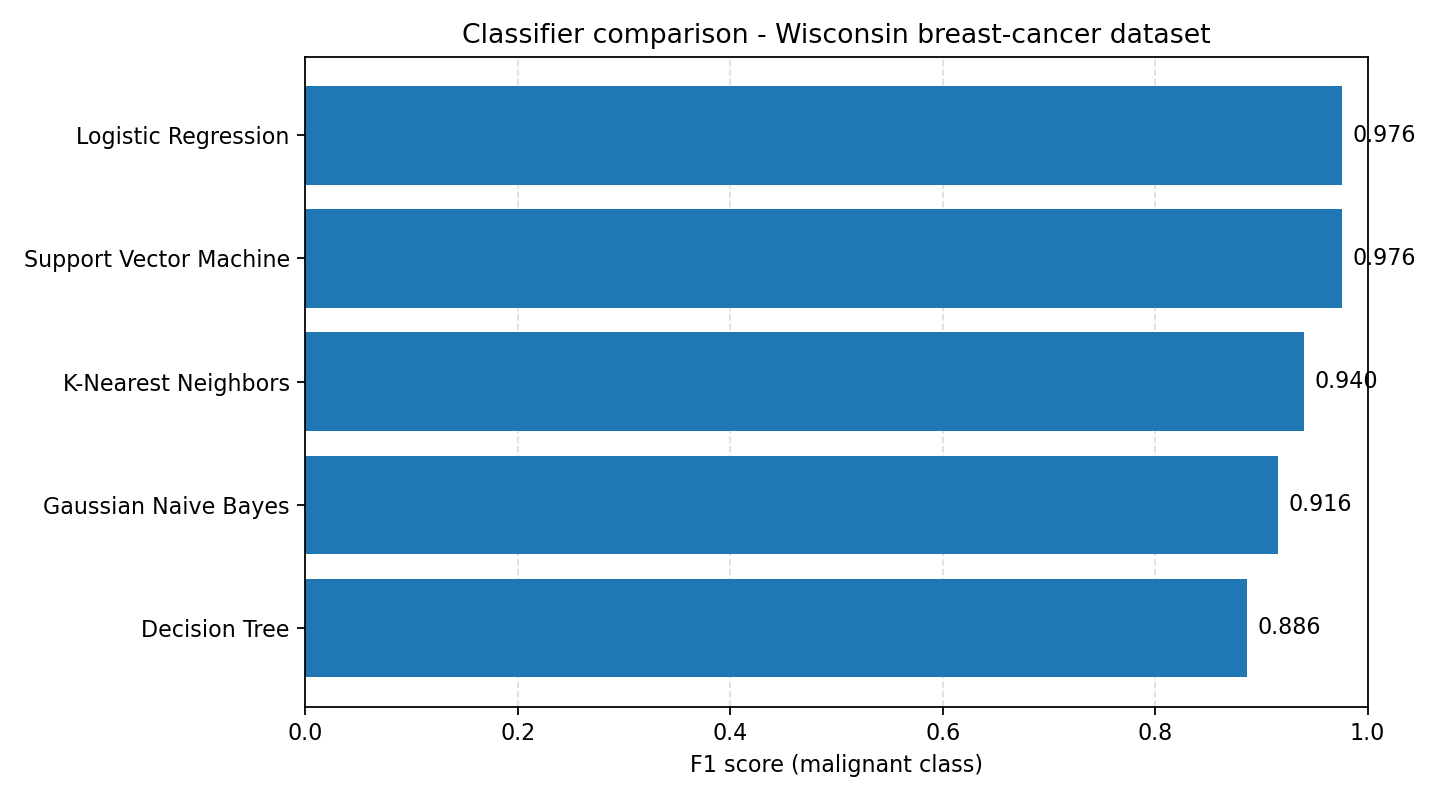

Data behind this chart, as committed beside it:
rank, model, accuracy, malignant_precision, malignant_recall, malignant_f1
1, Logistic Regression, 0.9825, 0.9762, 0.9762, 0.9762
2, Support Vector Machine, 0.9825, 0.9762, 0.9762, 0.9762
3, K-Nearest Neighbors, 0.9561, 0.9512, 0.9286, 0.9398
4, Gaussian Naive Bayes, 0.9386, 0.9268, 0.9048, 0.9157
5, Decision Tree, 0.9123, 0.8478, 0.9286, 0.8864
